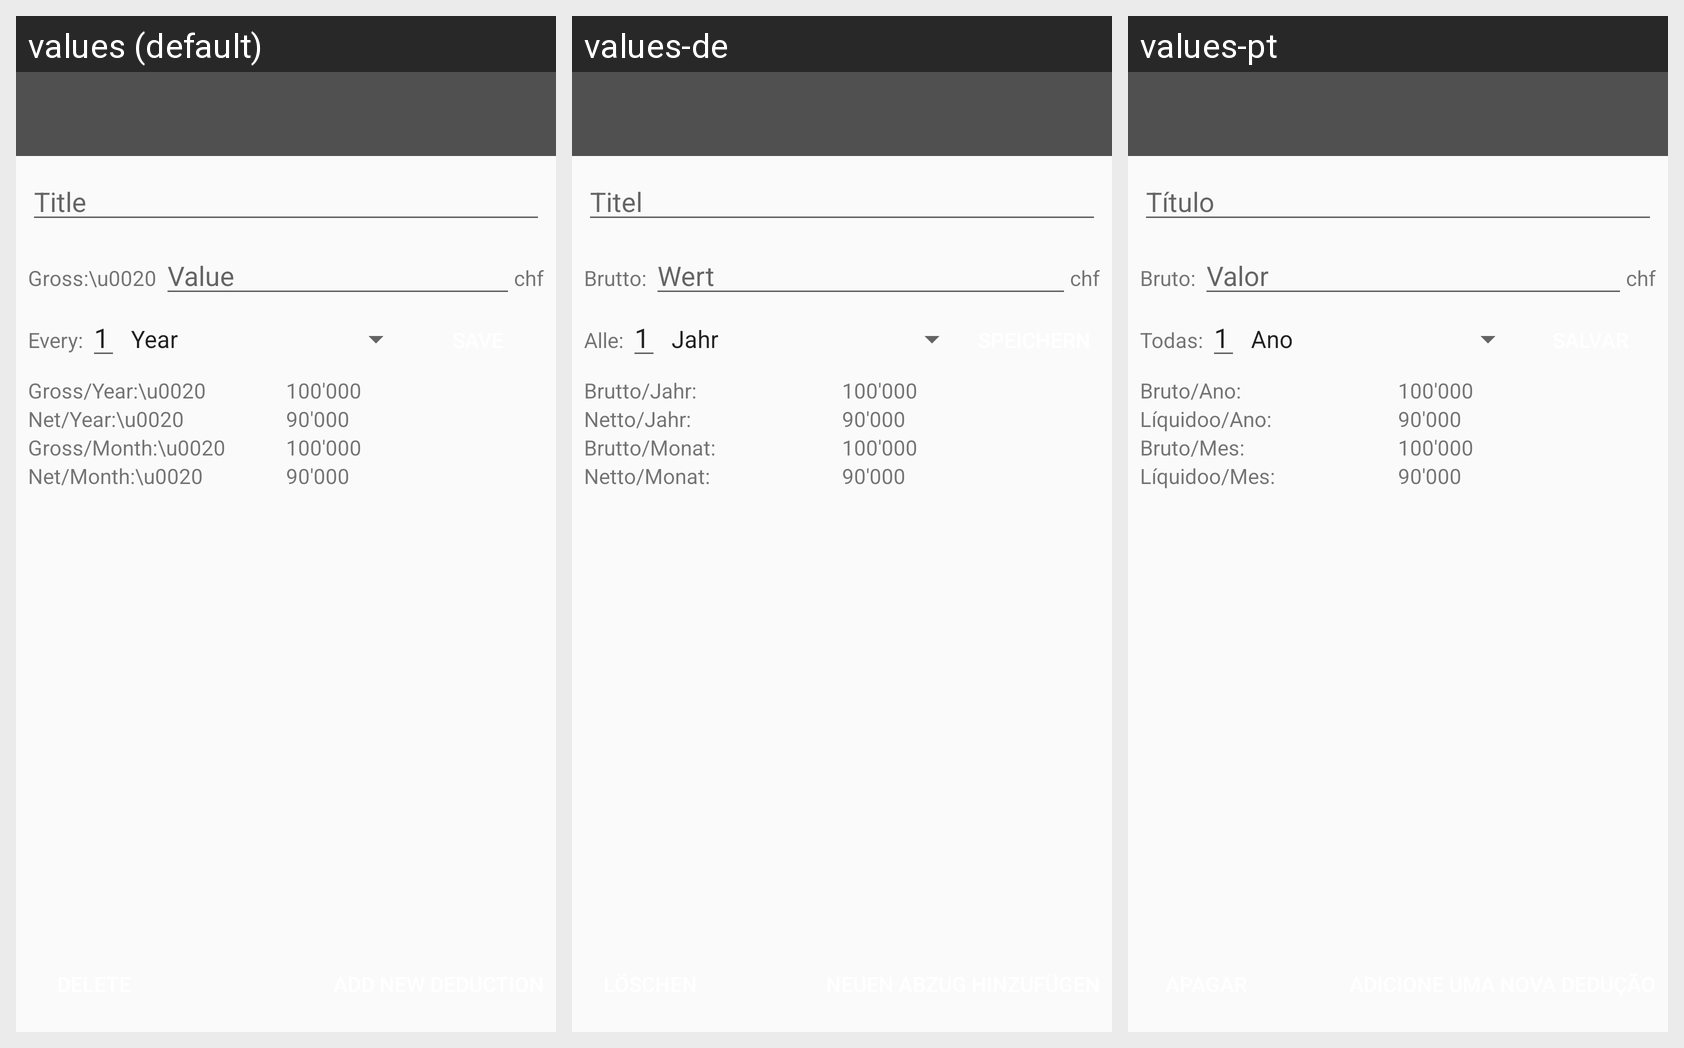

The same Android screen rendered under several of its app's locales, left to right. List the strings drawn on it with the default value and each locale's translation.
Android screen res/layout/activity_edit_income.xml rendered under 3 locales, left to right: values (default), values-de, values-pt. Device: Nexus 5 (rendered at 1080×1920; each locale shown at half size, 540×960, under a caption strip naming it); theme AppTheme.
Strings drawn on this screen, with the default value and each locale's value (text and hints the layout hard-codes, and strings that could not be matched under every locale, appear in the picture but are not listed):

hint_title
  values: Title
  values-de: Titel
  values-pt: Título

statement_IncomeGross
  values: Gross:\u0020 
  values-de: Brutto: 
  values-pt: Bruto: 

hint_value
  values: Value
  values-de: Wert
  values-pt: Valor

statement_Every
  values: Every: 
  values-de: Alle: 
  values-pt: Todas: 

statement_IncomeGrossYear
  values: Gross/Year:\u0020 
  values-de: Brutto/Jahr: 
  values-pt: Bruto/Ano: 

statement_IncomeNetYear
  values: Net/Year:\u0020 
  values-de: Netto/Jahr: 
  values-pt: Líquidoo/Ano: 

statement_IncomeGrossMonth
  values: Gross/Month:\u0020 
  values-de: Brutto/Monat: 
  values-pt: Bruto/Mes: 

statement_IncomeNetMonth
  values: Net/Month:\u0020 
  values-de: Netto/Monat: 
  values-pt: Líquidoo/Mes:
